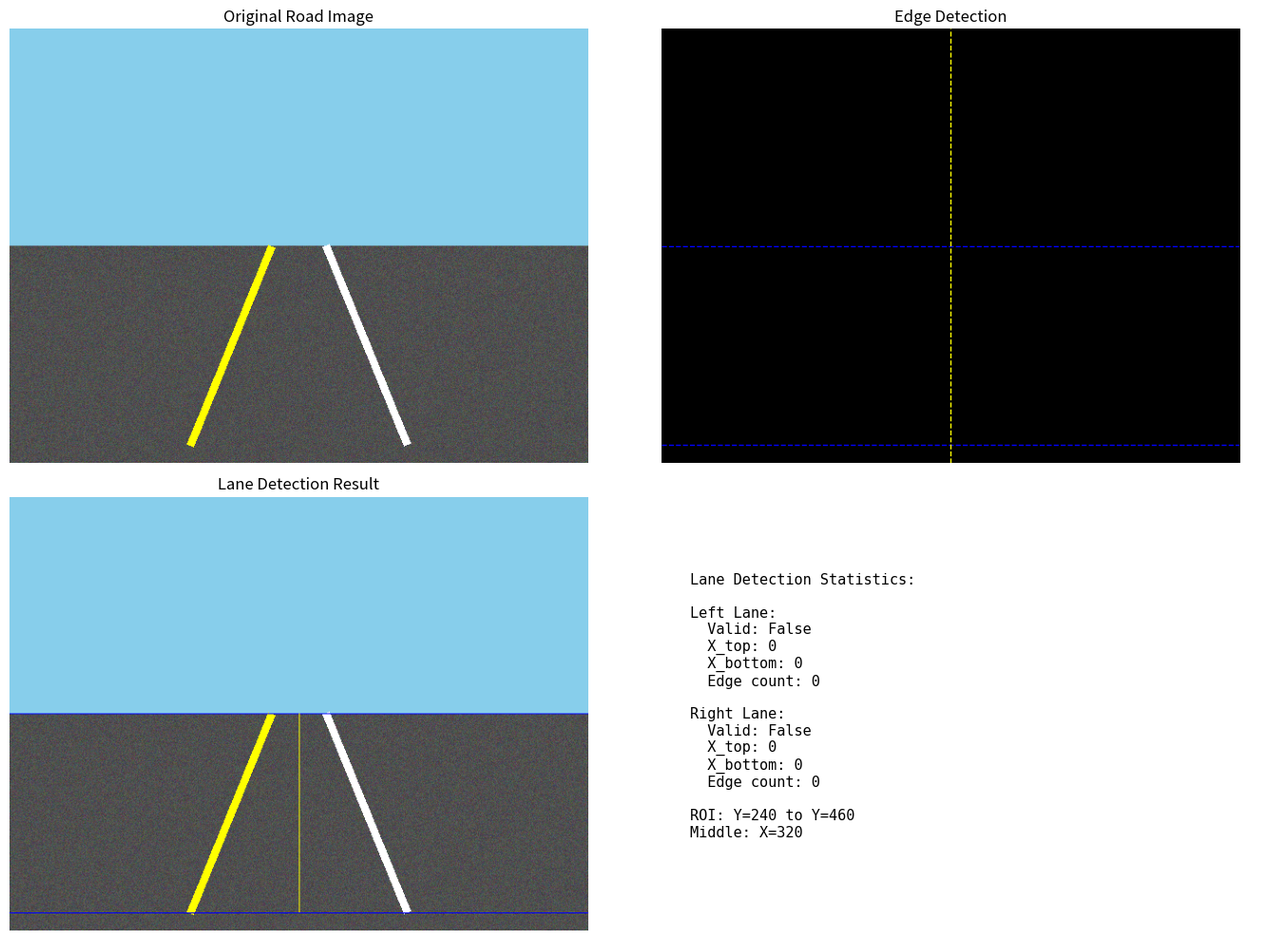

The script that saved this image:
"""
Test lane detector logic with simulated road images
Creates test images and shows expected lane detection results
"""

import numpy as np
import matplotlib.pyplot as plt
from PIL import Image, ImageDraw

def create_road_image(width=640, height=480):
    """Create synthetic road image with lane markings"""
    img = np.zeros((height, width, 3), dtype=np.uint8)
    
    # Gray road surface
    img[height//2:, :] = [80, 80, 80]  # Road
    img[:height//2, :] = [135, 206, 235]  # Sky
    
    # Add some texture/noise to road
    noise = np.random.randint(-20, 20, (height//2, width, 3))
    img[height//2:, :] = np.clip(img[height//2:, :] + noise, 0, 255)
    
    return img

def draw_lane_lines(img, left_x_bot=200, right_x_bot=440, vanishing_y=240):
    """Draw lane lines on image"""
    height, width = img.shape[:2]
    
    # Vanishing point (center top of ROI)
    vanish_x = width // 2
    
    # Left lane line (yellow)
    pts_left = [
        (left_x_bot, height - 20),      # Bottom
        (vanish_x - 30, vanishing_y)    # Top (near vanishing point)
    ]
    
    # Right lane line (white)
    pts_right = [
        (right_x_bot, height - 20),     # Bottom
        (vanish_x + 30, vanishing_y)    # Top (near vanishing point)
    ]
    
    # Draw on PIL image for better line drawing
    pil_img = Image.fromarray(img)
    draw = ImageDraw.Draw(pil_img)
    
    # Left lane (yellow, dashed)
    draw.line(pts_left, fill=(255, 255, 0), width=8)
    
    # Right lane (white, solid)
    draw.line(pts_right, fill=(255, 255, 255), width=8)
    
    return np.array(pil_img)

def rgb_to_gray(img):
    """Convert RGB to grayscale"""
    return np.dot(img[...,:3], [0.299, 0.587, 0.114]).astype(np.uint8)

def simple_edge_detect(gray):
    """Simple edge detection (Sobel-like)"""
    from scipy import ndimage
    
    # Sobel operators
    sobel_x = ndimage.sobel(gray, axis=1)
    sobel_y = ndimage.sobel(gray, axis=0)
    
    # Magnitude
    magnitude = np.sqrt(sobel_x**2 + sobel_y**2)
    
    # Threshold
    threshold = 30
    edges = (magnitude > threshold).astype(np.uint8) * 255
    
    return edges

def detect_lanes(edges, roi_top=240, roi_bottom=460):
    """Simulate lane_detector.v logic"""
    height, width = edges.shape
    middle_x = width // 2
    mid_y = (roi_top + roi_bottom) // 2
    
    # Accumulators
    left_acc_top = 0
    left_acc_bottom = 0
    left_x_sum_top = 0
    left_x_sum_bottom = 0
    
    right_acc_top = 0
    right_acc_bottom = 0
    right_x_sum_top = 0
    right_x_sum_bottom = 0
    
    # Accumulate edge pixels
    for y in range(roi_top, roi_bottom):
        for x in range(width):
            if edges[y, x] > 0:  # Edge pixel
                # Left region
                if x < middle_x:
                    if y < mid_y:  # Top half
                        left_acc_top += 1
                        left_x_sum_top += x
                    else:  # Bottom half
                        left_acc_bottom += 1
                        left_x_sum_bottom += x
                # Right region
                else:
                    if y < mid_y:
                        right_acc_top += 1
                        right_x_sum_top += x
                    else:
                        right_acc_bottom += 1
                        right_x_sum_bottom += x
    
    # Calculate lane positions
    left_valid = left_acc_top > 3
    right_valid = right_acc_top > 3
    
    if left_valid:
        left_x_top = left_x_sum_top // left_acc_top if left_acc_top > 0 else 0
        left_x_bottom = left_x_sum_bottom // left_acc_bottom if left_acc_bottom > 0 else 0
    else:
        left_x_top = 0
        left_x_bottom = 0
    
    if right_valid:
        right_x_top = right_x_sum_top // right_acc_top if right_acc_top > 0 else 0
        right_x_bottom = right_x_sum_bottom // right_acc_bottom if right_acc_bottom > 0 else 0
    else:
        right_x_top = 0
        right_x_bottom = 0
    
    return {
        'left_valid': left_valid,
        'left_x_top': left_x_top,
        'left_x_bottom': left_x_bottom,
        'right_valid': right_valid,
        'right_x_top': right_x_top,
        'right_x_bottom': right_x_bottom,
        'left_count': left_acc_top + left_acc_bottom,
        'right_count': right_acc_top + right_acc_bottom
    }

def visualize_results(original, edges, detection_result, roi_top=240, roi_bottom=460):
    """Visualize lane detection results"""
    height, width = original.shape[:2]
    
    # Create output image
    output = original.copy()
    
    # Draw ROI boundaries (blue)
    output[roi_top, :] = [0, 0, 255]
    output[roi_bottom, :] = [0, 0, 255]
    output[roi_top:roi_bottom, width//2] = [255, 255, 0]  # Yellow middle
    
    # Draw detected lanes
    if detection_result['left_valid']:
        x_top = detection_result['left_x_top']
        # Draw vertical line at detected X (RED)
        if 0 <= x_top < width:
            output[roi_top:roi_bottom, max(0, x_top-3):min(width, x_top+4)] = [255, 0, 0]
    
    if detection_result['right_valid']:
        x_top = detection_result['right_x_top']
        # Draw vertical line at detected X (GREEN)
        if 0 <= x_top < width:
            output[roi_top:roi_bottom, max(0, x_top-3):min(width, x_top+4)] = [0, 255, 0]
    
    # Create figure
    fig, axes = plt.subplots(2, 2, figsize=(14, 10))
    
    # Original with lane lines
    axes[0, 0].imshow(original)
    axes[0, 0].set_title('Original Road Image')
    axes[0, 0].axis('off')
    
    # Gray + edges
    axes[0, 1].imshow(edges, cmap='gray')
    axes[0, 1].set_title('Edge Detection')
    axes[0, 1].axhline(y=roi_top, color='blue', linestyle='--', linewidth=1)
    axes[0, 1].axhline(y=roi_bottom, color='blue', linestyle='--', linewidth=1)
    axes[0, 1].axvline(x=width//2, color='yellow', linestyle='--', linewidth=1)
    axes[0, 1].axis('off')
    
    # Detection result
    axes[1, 0].imshow(output)
    axes[1, 0].set_title('Lane Detection Result')
    axes[1, 0].axis('off')
    
    # Statistics
    stats_text = f"""Lane Detection Statistics:
    
Left Lane:
  Valid: {detection_result['left_valid']}
  X_top: {detection_result['left_x_top']}
  X_bottom: {detection_result['left_x_bottom']}
  Edge count: {detection_result['left_count']}

Right Lane:
  Valid: {detection_result['right_valid']}
  X_top: {detection_result['right_x_top']}
  X_bottom: {detection_result['right_x_bottom']}
  Edge count: {detection_result['right_count']}

ROI: Y={roi_top} to Y={roi_bottom}
Middle: X={width//2}
"""
    
    axes[1, 1].text(0.1, 0.5, stats_text, fontsize=11, family='monospace',
                    verticalalignment='center')
    axes[1, 1].axis('off')
    
    plt.tight_layout()
    plt.savefig('lane_detector_test.png', dpi=150, bbox_inches='tight')
    print(f"Saved: lane_detector_test.png")
    plt.show()

def main():
    print("Creating synthetic road image...")
    
    # Create road image
    road_img = create_road_image()
    
    # Add lane lines
    road_with_lanes = draw_lane_lines(road_img)
    
    # Convert to grayscale
    gray = rgb_to_gray(road_with_lanes)
    
    # Edge detection
    edges = simple_edge_detect(gray)
    
    print("Running lane detection algorithm...")
    # Detect lanes
    result = detect_lanes(edges)
    
    print("\nDetection Results:")
    print(f"  Left lane valid: {result['left_valid']}")
    print(f"  Left X: {result['left_x_top']}")
    print(f"  Right lane valid: {result['right_valid']}")
    print(f"  Right X: {result['right_x_top']}")
    
    # Visualize
    print("\nVisualizing results...")
    visualize_results(road_with_lanes, edges, result)

if __name__ == "__main__":
    main()
